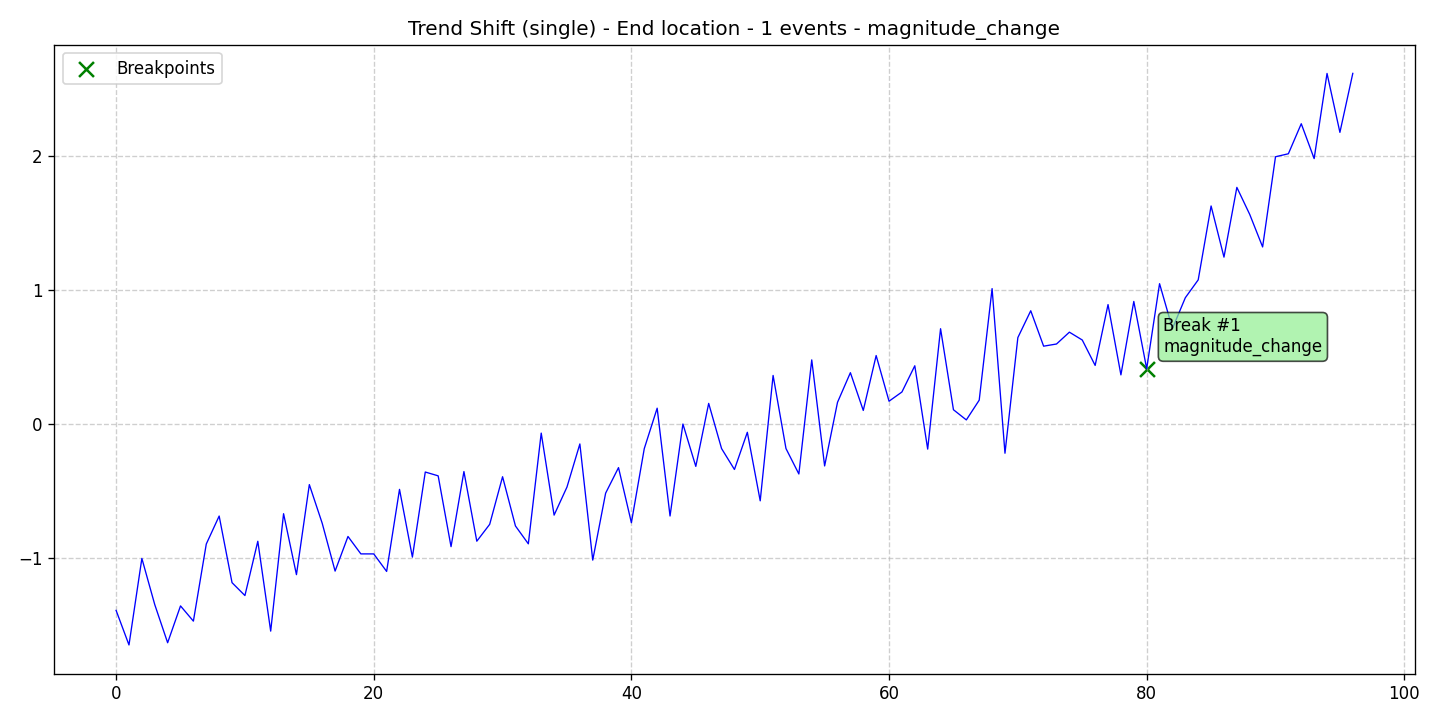

The data file committed next to this chart (first rows):
data, stationary, det_lin_up, det_lin_down, det_quad, det_cubic, det_exp, det_damped, stoc_trend, volatility, single_seas, multiple_seas, point_anom_single, point_anom_multi, collect_anom, context_anom, mean_shift, var_shift, trend_shift, date, is_break, is_anomaly, is_multi, location_beginning
-1.395, 0, 0, 0, 0, 0, 0, 0, 0, 0, 0, 0, 0, 0, 0, 0, 0, 0, 1, 2020-01-01, 0, 0, 0, 0
-1.653, 0, 0, 0, 0, 0, 0, 0, 0, 0, 0, 0, 0, 0, 0, 0, 0, 0, 1, 2020-01-02, 0, 0, 0, 0
-1.006, 0, 0, 0, 0, 0, 0, 0, 0, 0, 0, 0, 0, 0, 0, 0, 0, 0, 1, 2020-01-03, 0, 0, 0, 0
-1.351, 0, 0, 0, 0, 0, 0, 0, 0, 0, 0, 0, 0, 0, 0, 0, 0, 0, 1, 2020-01-04, 0, 0, 0, 0
-1.637, 0, 0, 0, 0, 0, 0, 0, 0, 0, 0, 0, 0, 0, 0, 0, 0, 0, 1, 2020-01-05, 0, 0, 0, 0
-1.361, 0, 0, 0, 0, 0, 0, 0, 0, 0, 0, 0, 0, 0, 0, 0, 0, 0, 1, 2020-01-06, 0, 0, 0, 0
-1.475, 0, 0, 0, 0, 0, 0, 0, 0, 0, 0, 0, 0, 0, 0, 0, 0, 0, 1, 2020-01-07, 0, 0, 0, 0
-0.8984, 0, 0, 0, 0, 0, 0, 0, 0, 0, 0, 0, 0, 0, 0, 0, 0, 0, 1, 2020-01-08, 0, 0, 0, 0
-0.689, 0, 0, 0, 0, 0, 0, 0, 0, 0, 0, 0, 0, 0, 0, 0, 0, 0, 1, 2020-01-09, 0, 0, 0, 0
-1.187, 0, 0, 0, 0, 0, 0, 0, 0, 0, 0, 0, 0, 0, 0, 0, 0, 0, 1, 2020-01-10, 0, 0, 0, 0
-1.284, 0, 0, 0, 0, 0, 0, 0, 0, 0, 0, 0, 0, 0, 0, 0, 0, 0, 1, 2020-01-11, 0, 0, 0, 0
-0.8777, 0, 0, 0, 0, 0, 0, 0, 0, 0, 0, 0, 0, 0, 0, 0, 0, 0, 1, 2020-01-12, 0, 0, 0, 0
-1.55, 0, 0, 0, 0, 0, 0, 0, 0, 0, 0, 0, 0, 0, 0, 0, 0, 0, 1, 2020-01-13, 0, 0, 0, 0
-0.6715, 0, 0, 0, 0, 0, 0, 0, 0, 0, 0, 0, 0, 0, 0, 0, 0, 0, 1, 2020-01-14, 0, 0, 0, 0
-1.127, 0, 0, 0, 0, 0, 0, 0, 0, 0, 0, 0, 0, 0, 0, 0, 0, 0, 1, 2020-01-15, 0, 0, 0, 0
-0.4539, 0, 0, 0, 0, 0, 0, 0, 0, 0, 0, 0, 0, 0, 0, 0, 0, 0, 1, 2020-01-16, 0, 0, 0, 0
-0.7433, 0, 0, 0, 0, 0, 0, 0, 0, 0, 0, 0, 0, 0, 0, 0, 0, 0, 1, 2020-01-17, 0, 0, 0, 0
-1.101, 0, 0, 0, 0, 0, 0, 0, 0, 0, 0, 0, 0, 0, 0, 0, 0, 0, 1, 2020-01-18, 0, 0, 0, 0
-0.8418, 0, 0, 0, 0, 0, 0, 0, 0, 0, 0, 0, 0, 0, 0, 0, 0, 0, 1, 2020-01-19, 0, 0, 0, 0
-0.9721, 0, 0, 0, 0, 0, 0, 0, 0, 0, 0, 0, 0, 0, 0, 0, 0, 0, 1, 2020-01-20, 0, 0, 0, 0
-0.9722, 0, 0, 0, 0, 0, 0, 0, 0, 0, 0, 0, 0, 0, 0, 0, 0, 0, 1, 2020-01-21, 0, 0, 0, 0
-1.103, 0, 0, 0, 0, 0, 0, 0, 0, 0, 0, 0, 0, 0, 0, 0, 0, 0, 1, 2020-01-22, 0, 0, 0, 0
-0.4897, 0, 0, 0, 0, 0, 0, 0, 0, 0, 0, 0, 0, 0, 0, 0, 0, 0, 1, 2020-01-23, 0, 0, 0, 0
-0.9961, 0, 0, 0, 0, 0, 0, 0, 0, 0, 0, 0, 0, 0, 0, 0, 0, 0, 1, 2020-01-24, 0, 0, 0, 0
-0.3598, 0, 0, 0, 0, 0, 0, 0, 0, 0, 0, 0, 0, 0, 0, 0, 0, 0, 1, 2020-01-25, 0, 0, 0, 0
-0.3884, 0, 0, 0, 0, 0, 0, 0, 0, 0, 0, 0, 0, 0, 0, 0, 0, 0, 1, 2020-01-26, 0, 0, 0, 0
-0.9179, 0, 0, 0, 0, 0, 0, 0, 0, 0, 0, 0, 0, 0, 0, 0, 0, 0, 1, 2020-01-27, 0, 0, 0, 0
-0.3563, 0, 0, 0, 0, 0, 0, 0, 0, 0, 0, 0, 0, 0, 0, 0, 0, 0, 1, 2020-01-28, 0, 0, 0, 0
-0.8771, 0, 0, 0, 0, 0, 0, 0, 0, 0, 0, 0, 0, 0, 0, 0, 0, 0, 1, 2020-01-29, 0, 0, 0, 0
-0.751, 0, 0, 0, 0, 0, 0, 0, 0, 0, 0, 0, 0, 0, 0, 0, 0, 0, 1, 2020-01-30, 0, 0, 0, 0
-0.395, 0, 0, 0, 0, 0, 0, 0, 0, 0, 0, 0, 0, 0, 0, 0, 0, 0, 1, 2020-01-31, 0, 0, 0, 0
-0.7631, 0, 0, 0, 0, 0, 0, 0, 0, 0, 0, 0, 0, 0, 0, 0, 0, 0, 1, 2020-02-01, 0, 0, 0, 0
-0.8968, 0, 0, 0, 0, 0, 0, 0, 0, 0, 0, 0, 0, 0, 0, 0, 0, 0, 1, 2020-02-02, 0, 0, 0, 0
-0.0688, 0, 0, 0, 0, 0, 0, 0, 0, 0, 0, 0, 0, 0, 0, 0, 0, 0, 1, 2020-02-03, 0, 0, 0, 0
-0.6821, 0, 0, 0, 0, 0, 0, 0, 0, 0, 0, 0, 0, 0, 0, 0, 0, 0, 1, 2020-02-04, 0, 0, 0, 0
-0.4721, 0, 0, 0, 0, 0, 0, 0, 0, 0, 0, 0, 0, 0, 0, 0, 0, 0, 1, 2020-02-05, 0, 0, 0, 0
-0.1499, 0, 0, 0, 0, 0, 0, 0, 0, 0, 0, 0, 0, 0, 0, 0, 0, 0, 1, 2020-02-06, 0, 0, 0, 0
-1.019, 0, 0, 0, 0, 0, 0, 0, 0, 0, 0, 0, 0, 0, 0, 0, 0, 0, 1, 2020-02-07, 0, 0, 0, 0
-0.518, 0, 0, 0, 0, 0, 0, 0, 0, 0, 0, 0, 0, 0, 0, 0, 0, 0, 1, 2020-02-08, 0, 0, 0, 0
-0.3269, 0, 0, 0, 0, 0, 0, 0, 0, 0, 0, 0, 0, 0, 0, 0, 0, 0, 1, 2020-02-09, 0, 0, 0, 0
-0.739, 0, 0, 0, 0, 0, 0, 0, 0, 0, 0, 0, 0, 0, 0, 0, 0, 0, 1, 2020-02-10, 0, 0, 0, 0
-0.1847, 0, 0, 0, 0, 0, 0, 0, 0, 0, 0, 0, 0, 0, 0, 0, 0, 0, 1, 2020-02-11, 0, 0, 0, 0
0.1176, 0, 0, 0, 0, 0, 0, 0, 0, 0, 0, 0, 0, 0, 0, 0, 0, 0, 1, 2020-02-12, 0, 0, 0, 0
-0.6887, 0, 0, 0, 0, 0, 0, 0, 0, 0, 0, 0, 0, 0, 0, 0, 0, 0, 1, 2020-02-13, 0, 0, 0, 0
-0.0007578, 0, 0, 0, 0, 0, 0, 0, 0, 0, 0, 0, 0, 0, 0, 0, 0, 0, 1, 2020-02-14, 0, 0, 0, 0
-0.3175, 0, 0, 0, 0, 0, 0, 0, 0, 0, 0, 0, 0, 0, 0, 0, 0, 0, 1, 2020-02-15, 0, 0, 0, 0
0.1533, 0, 0, 0, 0, 0, 0, 0, 0, 0, 0, 0, 0, 0, 0, 0, 0, 0, 1, 2020-02-16, 0, 0, 0, 0
-0.1844, 0, 0, 0, 0, 0, 0, 0, 0, 0, 0, 0, 0, 0, 0, 0, 0, 0, 1, 2020-02-17, 0, 0, 0, 0
-0.3408, 0, 0, 0, 0, 0, 0, 0, 0, 0, 0, 0, 0, 0, 0, 0, 0, 0, 1, 2020-02-18, 0, 0, 0, 0
-0.06268, 0, 0, 0, 0, 0, 0, 0, 0, 0, 0, 0, 0, 0, 0, 0, 0, 0, 1, 2020-02-19, 0, 0, 0, 0
-0.5752, 0, 0, 0, 0, 0, 0, 0, 0, 0, 0, 0, 0, 0, 0, 0, 0, 0, 1, 2020-02-20, 0, 0, 0, 0
0.3624, 0, 0, 0, 0, 0, 0, 0, 0, 0, 0, 0, 0, 0, 0, 0, 0, 0, 1, 2020-02-21, 0, 0, 0, 0
-0.1841, 0, 0, 0, 0, 0, 0, 0, 0, 0, 0, 0, 0, 0, 0, 0, 0, 0, 1, 2020-02-22, 0, 0, 0, 0
-0.3744, 0, 0, 0, 0, 0, 0, 0, 0, 0, 0, 0, 0, 0, 0, 0, 0, 0, 1, 2020-02-23, 0, 0, 0, 0
0.4788, 0, 0, 0, 0, 0, 0, 0, 0, 0, 0, 0, 0, 0, 0, 0, 0, 0, 1, 2020-02-24, 0, 0, 0, 0
-0.3143, 0, 0, 0, 0, 0, 0, 0, 0, 0, 0, 0, 0, 0, 0, 0, 0, 0, 1, 2020-02-25, 0, 0, 0, 0
0.1613, 0, 0, 0, 0, 0, 0, 0, 0, 0, 0, 0, 0, 0, 0, 0, 0, 0, 1, 2020-02-26, 0, 0, 0, 0
0.3831, 0, 0, 0, 0, 0, 0, 0, 0, 0, 0, 0, 0, 0, 0, 0, 0, 0, 1, 2020-02-27, 0, 0, 0, 0
0.1008, 0, 0, 0, 0, 0, 0, 0, 0, 0, 0, 0, 0, 0, 0, 0, 0, 0, 1, 2020-02-28, 0, 0, 0, 0
0.5113, 0, 0, 0, 0, 0, 0, 0, 0, 0, 0, 0, 0, 0, 0, 0, 0, 0, 1, 2020-02-29, 0, 0, 0, 0
... 37 more rows
